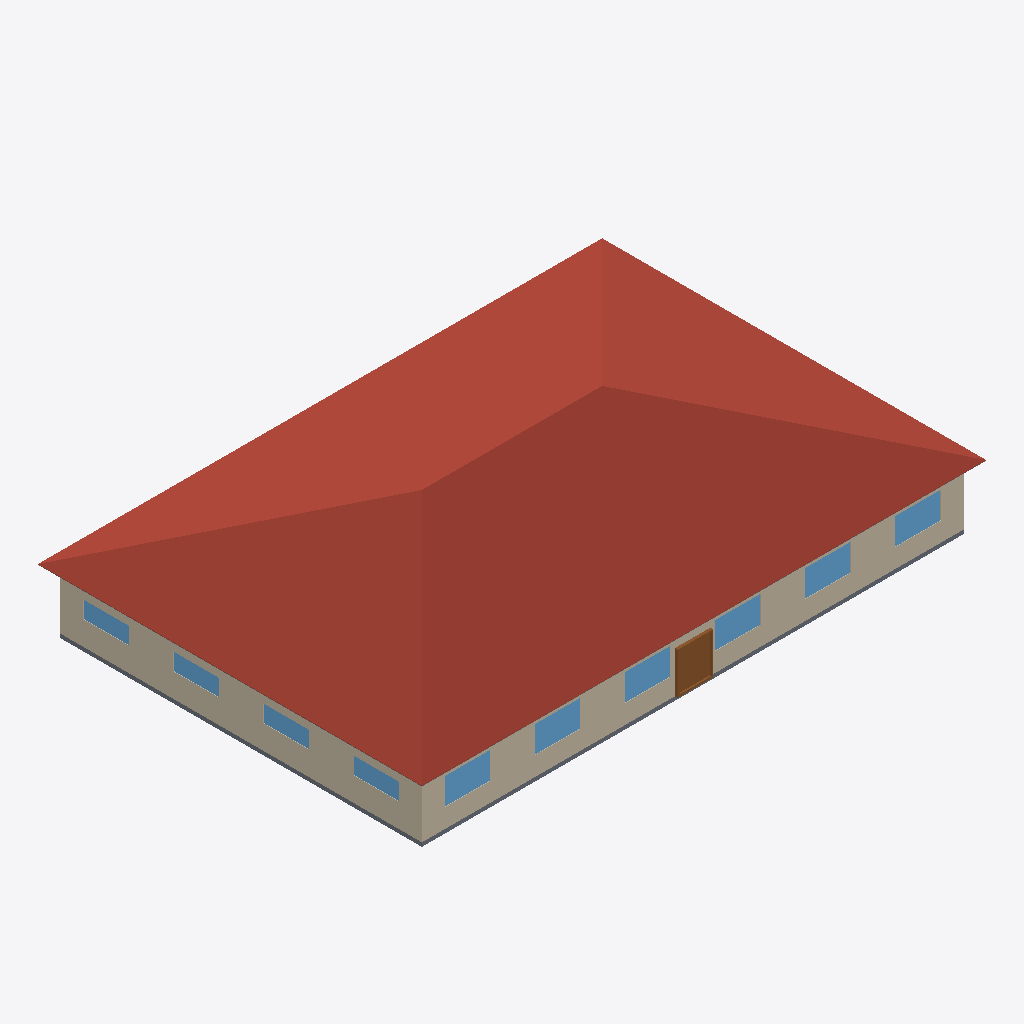
Isometric view of an IFC building model (IFC-SPF (STEP), schema IFC4, length unit metre), seen from the south-west, elements coloured by IFC class: 10 windows (light blue), 4 roofs (red-brown), 3 walls (beige), 2 slabs (grey), 1 door (brown).
Extent 28.9 m × 19.7 m × 6.6 m (x, y, z). Elements (41): 20 IfcWindow, 12 IfcWall, 4 IfcRoof, 3 IfcDoor, 2 IfcSlab.

HEADER;
FILE_DESCRIPTION(('ViewDefinition [CoordinationView]'),'2;1');
FILE_NAME('small_office.ifc','2024-09-09T21:28:56',(''),(''),'IfcOpenShell 0.7.0','IfcOpenShell 0.7.0','');
FILE_SCHEMA(('IFC4'));
ENDSEC;
DATA;
#23=IFCPROJECT('2yUCyZKkz4kBtjghxnDyhX',#5,'ASHRAE901_OfficeSmall_STD2022_Miami','','','Project002','',(#21),#19);
#24=IFCSITE('2PBPZlMbX0LPqtR2PL$NPm',#5,'Site','',$,$,$,'Site',.COMPLEX.,$,$,$,$,$);
#25=IFCBUILDING('1nF0b0gVPFs8KigrZAk9Zd',#5,'Building','',$,$,$,'Building',.COMPLEX.,$,$,$);
#26=IFCBUILDINGSTOREY('35AHTBHGz5f8vb8hApTGmK',#5,'Ground_level','',$,$,$,'Floor',.COMPLEX.,$);
#1792=IFCBUILDINGSTOREY('1JyZTyhPD1LBtmBFwFe$fo',#5,'Attic_level','',$,$,$,'Floor',.ELEMENT.,$);
#1876=IFCROOF('15HwQuKTX2$hlWqEqpxeq1',#5,'Attic_roof_south','',$,#40,#1875,$,.FLAT_ROOF.);
#1902=IFCROOF('3U0j_6nbP2AuEgNavOE3X7',#5,'Attic_roof_west','',$,#40,#1901,$,.FLAT_ROOF.);
#1819=IFCROOF('3MJ6HySS12VOSL18vWEE8q',#5,'Attic_roof_north','',$,#40,#1818,$,.FLAT_ROOF.);
#1846=IFCROOF('24LQ1ZSjjCxuRYXPjQKOdG',#5,'Attic_roof_east','',$,#40,#1845,$,.FLAT_ROOF.);
#1267=IFCWALL('1wYxBe$C9AUw1r5UfOoFz6',#5,'Perimeter_ZN_1_wall_south','',$,#40,#1266,$,.MOVABLE.);
#80=IFCWALL('0OZcT0NHnAQ8dytt4Pjt6y',#5,'Perimeter_ZN_4_wall_west','',$,#40,#79,$,.MOVABLE.);
#56=IFCSLAB('39CNaCI4nCjOCTudlvzQ8R',#5,'floor','',$,#40,#55,$,.FLOOR.);
#1710=IFCDOOR('2O7JiBsoDCt8ykk_nf15Nu',#5,'Perimeter_ZN_1_wall_south_door','',$,#40,#1709,$,2134.0,1830.0,.DOOR.,.SINGLE_SWING_LEFT.,$);
#1599=IFCWINDOW('10L_OThjv6BOKWKcY8sRbQ',#5,'Perimeter_ZN_1_wall_south_Window_4','',$,#40,#1598,$,1523.0,1830.0,.WINDOW.,.SINGLE_PANEL.,$);
#1607=IFCWINDOW('3SL0N8vQz7RuviNMY1c5oV',#5,'Perimeter_ZN_1_wall_south_Window_3','',$,#40,#1606,$,1523.0,1830.0,.WINDOW.,.SINGLE_PANEL.,$);
#1583=IFCWINDOW('0LoXMrK7X0SRdAp0NohSS5',#5,'Perimeter_ZN_1_wall_south_Window_6','',$,#40,#1582,$,1523.0,1830.0,.WINDOW.,.SINGLE_PANEL.,$);
#1591=IFCWINDOW('1bYmNGrvzFuxffhS$DJ4O3',#5,'Perimeter_ZN_1_wall_south_Window_5','',$,#40,#1590,$,1523.0,1830.0,.WINDOW.,.SINGLE_PANEL.,$);
#1623=IFCWINDOW('1dY9Oq$8v9VeCmiPkMRqKQ',#5,'Perimeter_ZN_1_wall_south_Window_1','',$,#40,#1622,$,1523.0,1830.0,.WINDOW.,.SINGLE_PANEL.,$);
#1615=IFCWINDOW('204NqbGGf0NPYqFsfuPK5A',#5,'Perimeter_ZN_1_wall_south_Window_2','',$,#40,#1614,$,1523.0,1830.0,.WINDOW.,.SINGLE_PANEL.,$);
#308=IFCWINDOW('3vAkMRaUb0qxBi43k3xguM',#5,'Perimeter_ZN_4_wall_west_Window_4','',$,#40,#307,$,1523.0,1830.0,.WINDOW.,.SINGLE_PANEL.,$);
#317=IFCWINDOW('3RazIvcGPDl8swX5jb10Rw',#5,'Perimeter_ZN_4_wall_west_Window_3','',$,#40,#316,$,1523.0,1830.0,.WINDOW.,.SINGLE_PANEL.,$);
#325=IFCWINDOW('2LCoNHvnTA0PjfKavmdHQW',#5,'Perimeter_ZN_4_wall_west_Window_2','',$,#40,#324,$,1523.0,1830.0,.WINDOW.,.SINGLE_PANEL.,$);
#333=IFCWINDOW('2KWlQp58f8fPTGbo6eGtPk',#5,'Perimeter_ZN_4_wall_west_Window_1','',$,#40,#332,$,1523.0,1830.0,.WINDOW.,.SINGLE_PANEL.,$);
#1925=IFCSLAB('3VbzJqbY92TgvDcrhIGCl0',#5,'Attic_floor','',$,#40,#1924,$,.FLOOR.);
#352=IFCWALL('3b2jkUZ3PD6QEm90FR1uD3',#5,'Perimeter_ZN_2_wall_east','',$,#40,#351,$,.MOVABLE.);
ENDSEC;